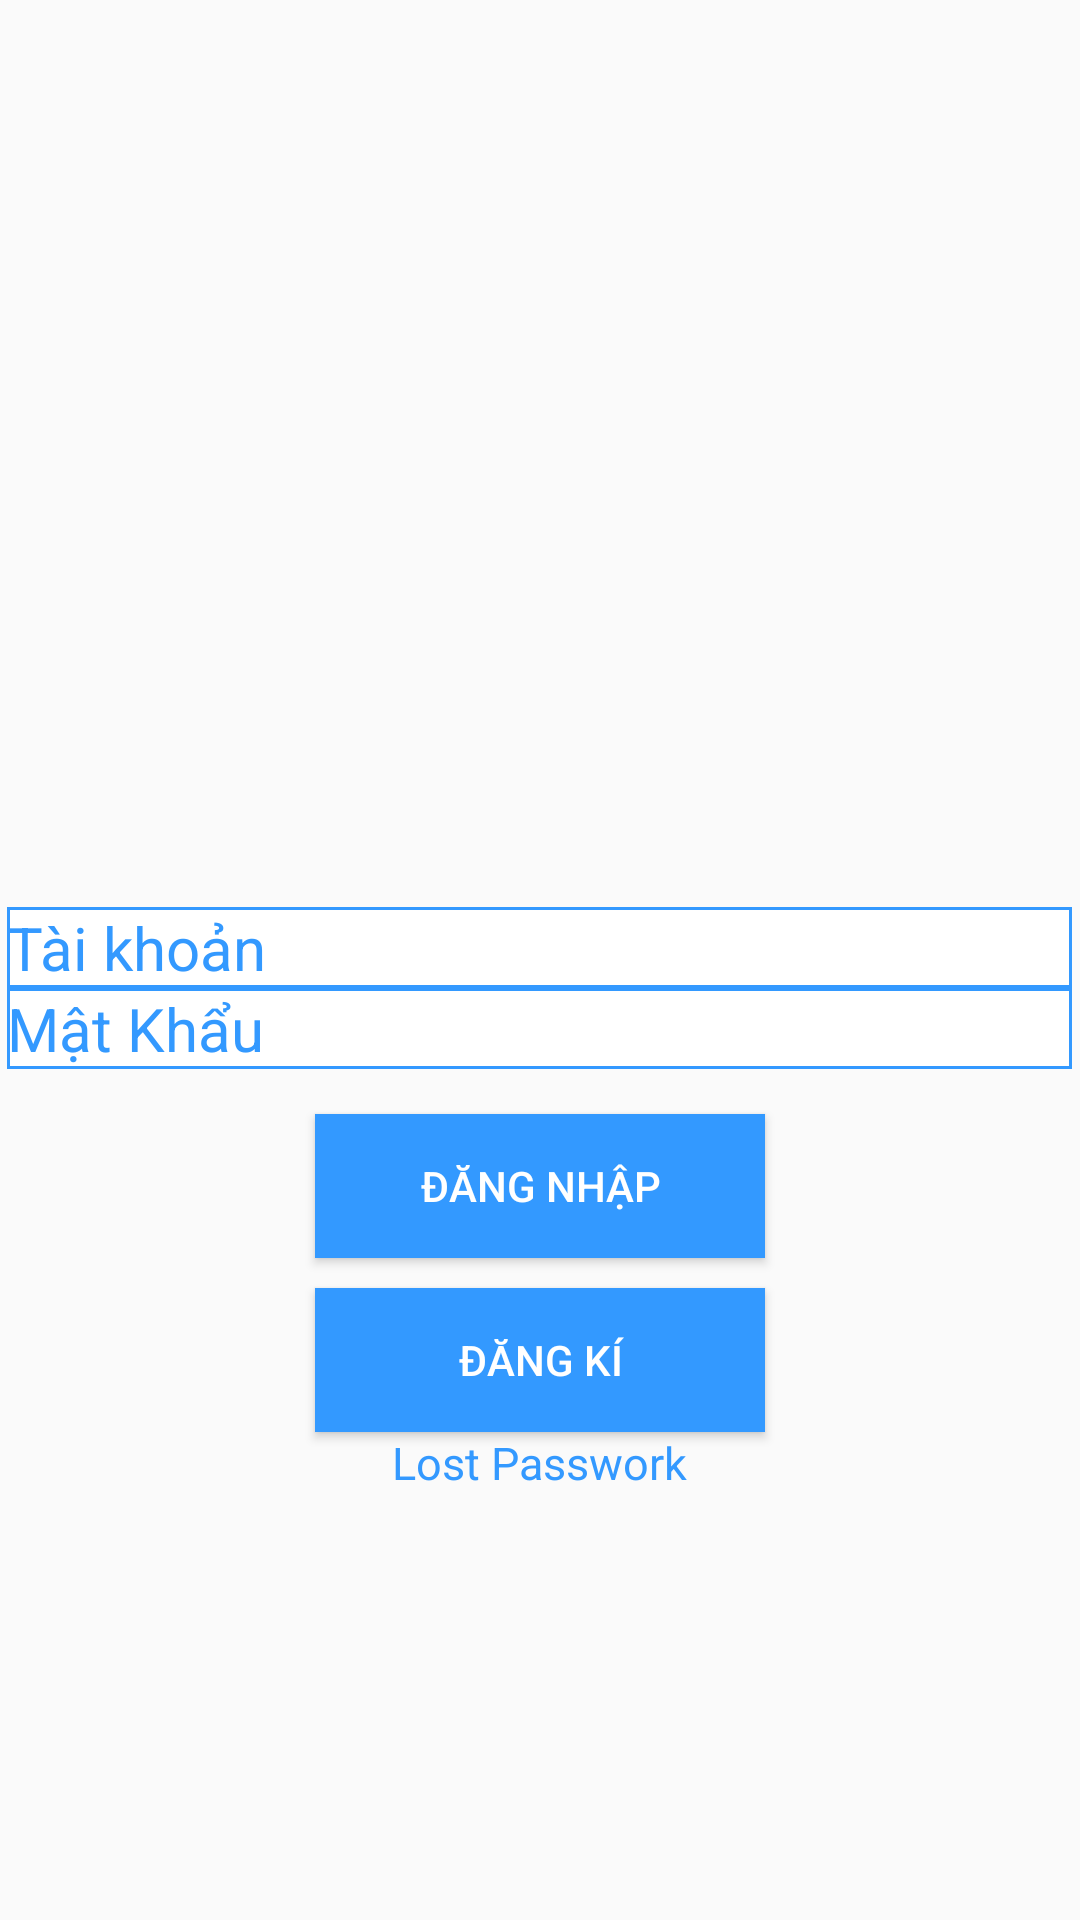

The Android layout XML behind this screen, and the referenced resources:
<!-- AndroidManifest.xml: application theme Theme.LeBaQuoc_2050531200260 -->
<!-- res/layout/activity_main.xml -->
<?xml version="1.0" encoding="utf-8"?>
<RelativeLayout xmlns:android="http://schemas.android.com/apk/res/android"
    xmlns:app="http://schemas.android.com/apk/res-auto"
    xmlns:tools="http://schemas.android.com/tools"
    android:layout_width="match_parent"
    android:layout_height="match_parent"
    tools:context=".MainActivity">

    <LinearLayout
        android:layout_width="match_parent"
        android:layout_height="wrap_content"
        android:layout_centerVertical="true"
        android:gravity="center"
        android:orientation="vertical">

        <ImageView
            android:layout_width="120dp"
            android:layout_height="120dp"
            android:src="@drawable/profile1"
            android:layout_margin="20dp"/>

        <EditText
            android:layout_width="wrap_content"
            android:layout_height="wrap_content"
            android:ems="15"
            android:id="@+id/edittextuser"
            android:hint="Tài khoản"
            android:textColorHint="#3399FF"
            android:textSize="20dp"
            android:background="@drawable/vien"/>

        <EditText
            android:layout_width="wrap_content"
            android:layout_height="wrap_content"
            android:layout_marginBottom="15dp"
            android:id="@+id/edittextpassword"
            android:ems="15"
            android:hint="Mật Khẩu"
            android:textColorHint="#3399FF"
            android:inputType="textPassword"
            android:textSize="20dp"
            android:background="@drawable/vien"/>

        <Button
            android:layout_width="150dp"
            android:layout_height="wrap_content"
            android:id="@+id/buttondangnhap"
            android:background="@drawable/color"
            android:text="ĐĂNG NHẬP"
            android:textColor="#FFFFFF"/>
        <Button
            android:layout_width="150dp"
            android:layout_height="wrap_content"
            android:layout_marginTop="10dp"
            android:id="@+id/buttondangki"
            android:background="@drawable/color"
            android:text="ĐĂNG KÍ"
            android:textColor="#FFFFFF"/>

        <TextView
            android:layout_width="wrap_content"
            android:layout_height="wrap_content"
            android:text="Lost Passwork"
            android:textColor="#3399FF"
            android:textSize="15dp" />

    </LinearLayout>
</RelativeLayout>
<!-- resources referenced by this layout -->
<resources>
  <!-- drawable color (drawable) -->
  <?xml version="1.0" encoding="utf-8"?>
  <selector xmlns:android="http://schemas.android.com/apk/res/android">
       <item android:drawable="@color/red"
           android:state_pressed="true"/>       
       <item android:drawable="@color/blue"
           android:state_pressed="false"/>      
  </selector>
  <!-- drawable vien (drawable) -->
  <?xml version="1.0" encoding="utf-8"?>
  <shape xmlns:android="http://schemas.android.com/apk/res/android">
  <stroke
  android:width="1dip"
   android:color="#3399FF" />
  <solid
  android:color="#ffffff" />
  
  </shape>
  <style name="Theme.LeBaQuoc_2050531200260" parent="Theme.AppCompat.Light.DarkActionBar">
          
          <item name="colorPrimary">@color/purple_500</item>
          <item name="colorPrimaryDark">@color/purple_700</item>
          <item name="colorAccent">@color/teal_200</item>
          
      </style>
  <color name="red">#f00</color>
  <color name="blue">#3399FF</color>
  <!-- not gathered from this repository: default colours our renderer supplied (Android Studio template values) -->
  <color name="purple_500">#FF6200EE</color>
  <color name="purple_700">#FF3700B3</color>
  <color name="teal_200">#FF03DAC5</color>
</resources>
